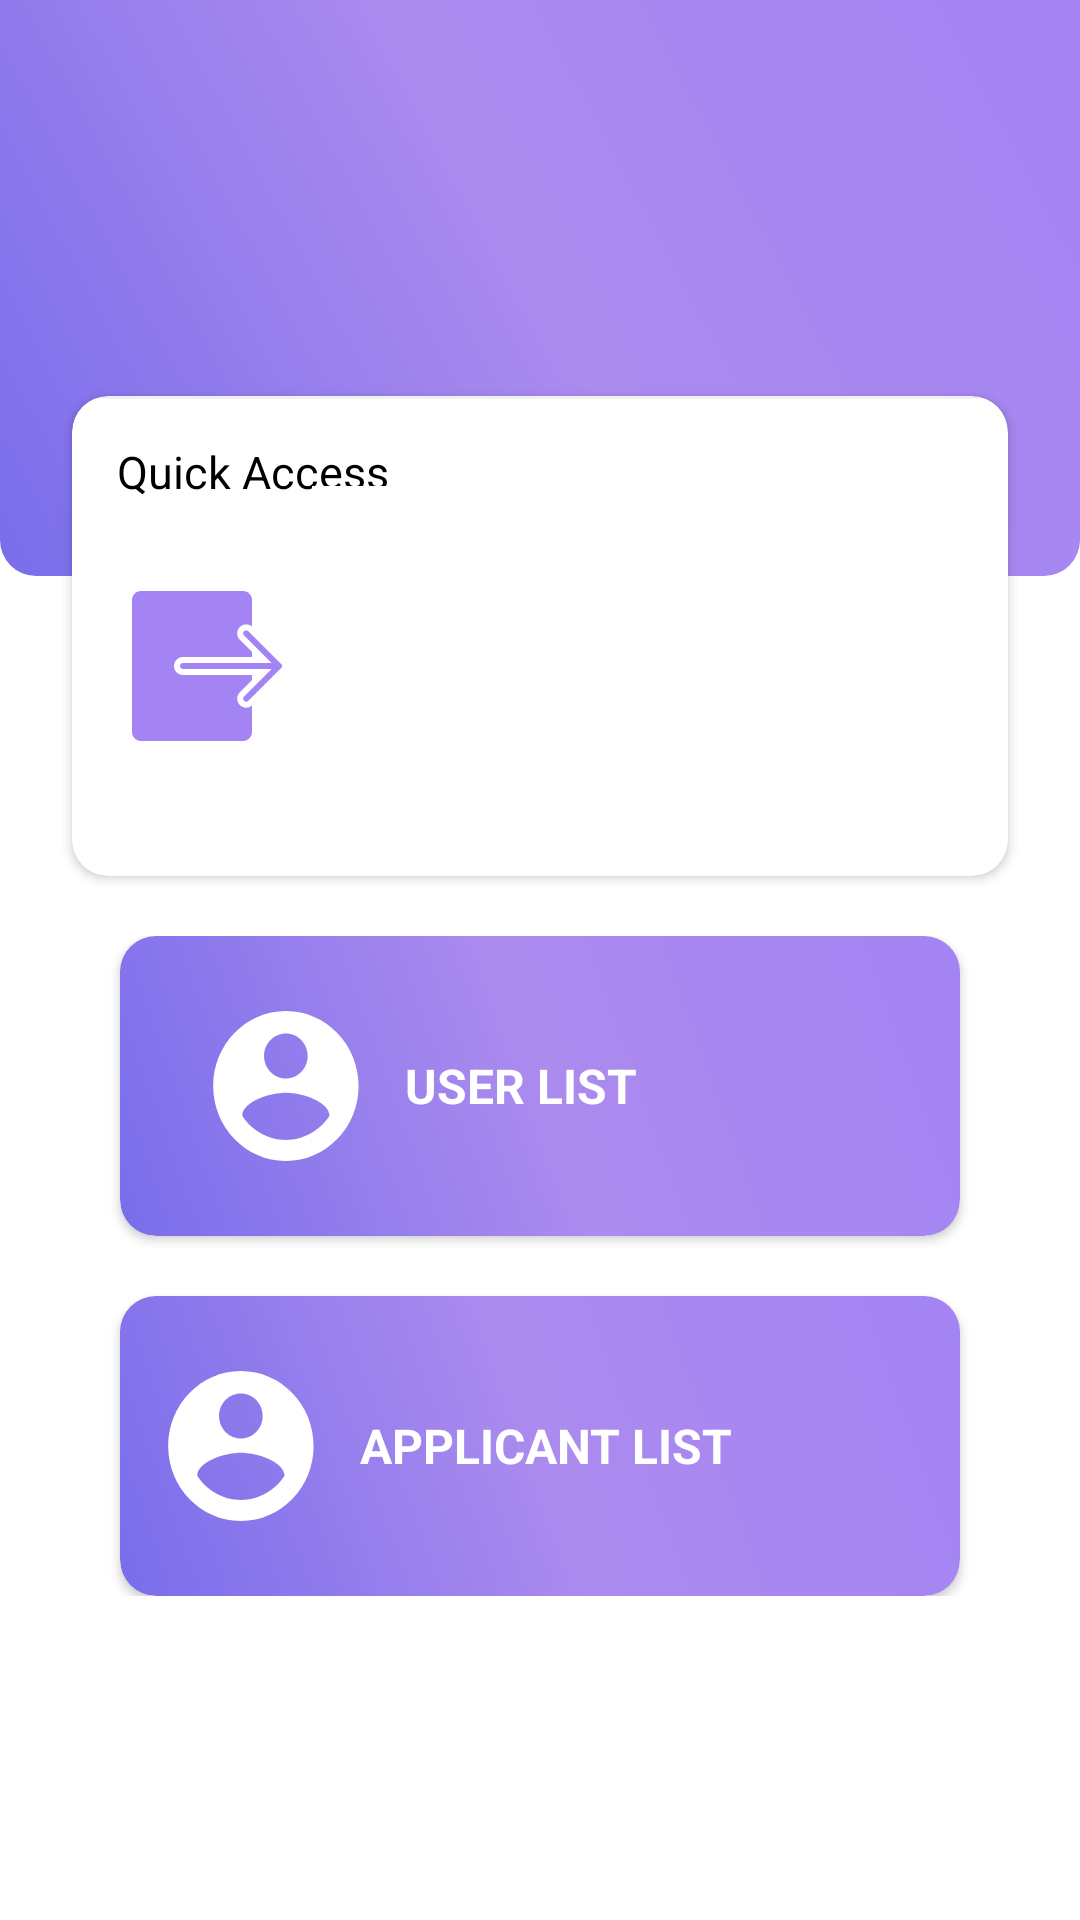

Android layout source for this screen:
<!-- AndroidManifest.xml: application theme Theme.EVIApp -->
<!-- res/layout/activity_admin_home.xml -->
<?xml version="1.0" encoding="utf-8"?>
<androidx.constraintlayout.widget.ConstraintLayout xmlns:android="http://schemas.android.com/apk/res/android"
    xmlns:app="http://schemas.android.com/apk/res-auto"
    xmlns:tools="http://schemas.android.com/tools"
    android:layout_width="match_parent"
    android:layout_height="match_parent"
    android:background="@color/white"
    android:orientation="vertical"
    tools:context=".admin.AdminHomeActivity">


    <LinearLayout
        android:layout_width="match_parent"
        android:layout_height="match_parent"
        android:orientation="vertical">

        <androidx.constraintlayout.widget.ConstraintLayout
            android:layout_width="match_parent"
            android:layout_height="match_parent">

            <ImageView
                android:layout_width="0dp"
                app:layout_constraintHeight_percent="0.3"
                android:layout_height="0dp"
                android:background="@drawable/card"
                app:layout_constraintEnd_toEndOf="parent"
                app:layout_constraintStart_toStartOf="parent"
                app:layout_constraintTop_toTopOf="parent"
                android:id="@+id/imageview"
                app:layout_constraintHorizontal_bias="0.0"/>

            <androidx.cardview.widget.CardView
                android:layout_width="0dp"
                android:layout_height="0dp"
                app:layout_constraintEnd_toEndOf="parent"
                android:layout_marginEnd="24dp"
                app:cardCornerRadius="12dp"
                app:layout_constraintHeight_percent="0.25"
                app:layout_constraintStart_toStartOf="parent"
                android:layout_marginStart="24dp"
                app:layout_constraintTop_toBottomOf="@+id/imageview"
                app:layout_constraintBottom_toTopOf="@+id/imageview"
                app:layout_constraintVertical_bias="0.17000002"
                app:cardBackgroundColor="@color/white"
                android:id="@+id/cardView">

                <RelativeLayout
                    android:layout_width="match_parent"
                    android:layout_height="wrap_content">

                    <TextView
                        android:layout_width="wrap_content"
                        android:layout_height="wrap_content"
                        android:layout_alignParentStart="true"
                        android:padding="15dp"
                        android:text="Quick Access"
                        android:textSize="15sp"
                        android:textColor="@color/black"/>

                    
                    <View
                        android:layout_width="match_parent"
                        android:layout_below="@id/adminLogout"
                        android:background="#53d3d3d3"
                        android:layout_height="1dp"
                        />
                </RelativeLayout>

                <LinearLayout
                    android:layout_width="match_parent"
                    android:layout_height="wrap_content"
                    android:orientation="horizontal"
                    android:layout_marginTop="10dp"
                    android:layout_gravity="center">

                    <ScrollView
                        android:layout_width="match_parent"
                        android:layout_height="match_parent">

                        <LinearLayout
                            android:layout_width="match_parent"
                            android:layout_height="wrap_content">

                            <ImageView
                                android:id="@+id/adminLogout"
                                android:layout_width="50dp"
                                android:layout_height="100dp"
                                android:layout_marginTop="10dp"
                                android:layout_marginStart="20dp"
                                android:layout_marginLeft="30dp"
                                android:background="@color/white"
                                android:src="@drawable/ic_logout"
                                app:tint="#A484F3" />

                            <ImageView
                                android:id="@+id/AdminWebsite"
                                android:layout_width="60dp"
                                android:layout_height="120dp"
                                android:layout_marginStart="10dp"
                                android:layout_marginLeft="30dp"
                                android:background="@color/white"
                                android:src="@drawable/ic_website"
                                app:tint="#A484F3" />

                            <ImageView
                                android:id="@+id/AdminNotification"
                                android:layout_width="60dp"
                                android:layout_height="120dp"
                                android:layout_marginStart="10dp"
                                android:layout_marginLeft="30dp"
                                android:background="@color/white"
                                android:src="@drawable/ic_notifications"
                                app:tint="#A484F3" />

                        </LinearLayout>

                    </ScrollView>
                </LinearLayout>

            </androidx.cardview.widget.CardView>

            <androidx.constraintlayout.widget.ConstraintLayout
                android:layout_width="match_parent"
                android:layout_height="wrap_content"
                app:layout_constraintEnd_toEndOf="parent"
                app:layout_constraintStart_toStartOf="parent"
                app:layout_constraintTop_toBottomOf="@+id/cardView"
                android:layout_margin="20dp">

                <androidx.cardview.widget.CardView
                    android:id="@+id/userListPage"
                    android:layout_width="match_parent"
                    android:layout_height="100dp"
                    android:layout_margin="20dp"
                    app:cardCornerRadius="12dp"
                    android:layout_marginRight="10dp"
                    android:layout_marginEnd="10dp"
                    app:layout_constraintHeight_percent="0.25"
                    app:layout_constraintStart_toStartOf="parent"
                    app:layout_constraintEnd_toEndOf="parent"
                    app:layout_constraintTop_toBottomOf="@+id/cardView"
                    app:layout_constraintBottom_toTopOf="@+id/applicantList">

                    <LinearLayout
                        android:layout_width="match_parent"
                        android:layout_height="match_parent"
                        android:background="@drawable/card"
                        android:layout_gravity="center">

                        <ImageView
                            android:layout_width="60dp"
                            android:layout_height="60dp"
                            android:layout_marginLeft="25dp"
                            android:layout_gravity="center_vertical"
                            android:src="@drawable/ic_circle_account"
                            app:tint="@color/white" />

                        <TextView
                            android:layout_width="wrap_content"
                            android:layout_height="wrap_content"
                            android:layout_gravity="center_vertical"
                            android:layout_marginLeft="10dp"
                            android:text="USER LIST"
                            android:textColor="@color/white"
                            android:textSize="16sp"
                            android:textStyle="bold" />

                    </LinearLayout>

                </androidx.cardview.widget.CardView>

                <androidx.cardview.widget.CardView
                    android:id="@+id/applicantList"
                    android:layout_width="match_parent"
                    android:layout_height="100dp"
                    android:layout_margin="20dp"
                    app:cardCornerRadius="12dp"
                    app:layout_constraintHeight_percent="0.25"
                    app:layout_constraintEnd_toEndOf="parent"
                    app:layout_constraintStart_toStartOf="parent"
                    app:layout_constraintTop_toBottomOf="@+id/userListPage">

                    <LinearLayout
                        android:layout_width="match_parent"
                        android:layout_height="match_parent"
                        android:background="@drawable/card">

                        <ImageView
                            android:layout_width="60dp"
                            android:layout_height="60dp"
                            android:layout_marginLeft="10dp"
                            android:layout_gravity="center"
                            android:src="@drawable/ic_circle_account"
                            app:tint="@color/white" />

                        <TextView
                            android:layout_width="wrap_content"
                            android:layout_height="wrap_content"
                            android:layout_gravity="center_vertical"
                            android:layout_marginLeft="10dp"
                            android:text="APPLICANT LIST"
                            android:textColor="@color/white"
                            android:textSize="16sp"
                            android:textStyle="bold" />

                    </LinearLayout>

                </androidx.cardview.widget.CardView>


            </androidx.constraintlayout.widget.ConstraintLayout>



        </androidx.constraintlayout.widget.ConstraintLayout>

    </LinearLayout>

</androidx.constraintlayout.widget.ConstraintLayout>
<!-- resources referenced by this layout -->
<resources>
  <color name="black">#FF000000</color>
  <color name="white">#FFFFFFFF</color>
  <!-- drawable card (drawable) -->
  <?xml version="1.0" encoding="utf-8"?>
  <shape xmlns:android="http://schemas.android.com/apk/res/android">
      <corners android:radius="1dp"
          android:topLeftRadius="0dp"
          android:topRightRadius="0dp"
          android:bottomLeftRadius="12dp"
          android:bottomRightRadius="12dp"/>
      <gradient
          android:startColor="#796DEB"
          android:type="linear"
          android:centerColor="#AB8BEE"
          android:endColor="#A484F3"
          android:angle="45"/>
  </shape>
  <!-- drawable ic_circle_account (drawable) -->
  <vector xmlns:android="http://schemas.android.com/apk/res/android"
      android:width="24dp"
      android:height="24dp"
      android:viewportWidth="24"
      android:viewportHeight="24">
    <group>
      <clip-path
          android:pathData="M0.483,0h23.271v24h-23.271z"/>
      <path
          android:pathData="M12.118,2C6.766,2 2.422,6.48 2.422,12C2.422,17.52 6.766,22 12.118,22C17.471,22 21.815,17.52 21.815,12C21.815,6.48 17.471,2 12.118,2ZM12.118,5C13.728,5 15.027,6.34 15.027,8C15.027,9.66 13.728,11 12.118,11C10.509,11 9.21,9.66 9.21,8C9.21,6.34 10.509,5 12.118,5ZM12.118,19.2C9.695,19.2 7.552,17.92 6.301,15.98C6.33,13.99 10.179,12.9 12.118,12.9C14.048,12.9 17.907,13.99 17.936,15.98C16.685,17.92 14.542,19.2 12.118,19.2Z"
          android:fillColor="#3B8BEF"/>
    </group>
  </vector>
  <!-- drawable ic_logout (drawable) -->
  <vector xmlns:android="http://schemas.android.com/apk/res/android"
      android:width="24dp"
      android:height="24dp"
      android:viewportWidth="50"
      android:viewportHeight="50">
    <path
        android:pathData="M3,0C1.348,0 0,1.348 0,3L0,47C0,48.652 1.348,50 3,50L37,50C38.652,50 40,48.652 40,47L40,38.156C39.457,38.625 38.785,38.906 38.063,38.906C37.262,38.906 36.504,38.566 35.938,38C34.766,36.828 34.766,34.953 35.938,33.781L40,29.688L40,28L17,28C15.348,28 14,26.652 14,25C14,23.348 15.348,22 17,22L40,22L40,20.313L35.938,16.219C35.371,15.652 35.063,14.926 35.063,14.125C35.063,13.324 35.371,12.566 35.938,12C36.504,11.434 37.262,11.125 38.063,11.125C38.785,11.125 39.457,11.375 40,11.844L40,3C40,1.348 38.652,0 37,0ZM38.063,13.125C37.809,13.125 37.539,13.211 37.344,13.406C36.953,13.797 36.953,14.422 37.344,14.813L46.531,24L17,24C16.449,24 16,24.449 16,25C16,25.551 16.449,26 17,26L46.531,26L37.344,35.188C36.953,35.578 36.953,36.203 37.344,36.594C37.539,36.789 37.805,36.906 38.063,36.906C38.32,36.906 38.555,36.789 38.75,36.594L50.344,25L38.75,13.406C38.555,13.211 38.316,13.125 38.063,13.125Z"
        android:fillColor="#ffffff"/>
  </vector>
  <style name="Theme.EVIApp" parent="Theme.MaterialComponents.DayNight.DarkActionBar">
          
          <item name="colorPrimary">@color/blue_700</item>
          <item name="colorPrimaryVariant">@color/blue_700</item>
          <item name="colorOnPrimary">@color/white</item>
          
          <item name="colorSecondary">@color/blue_500</item>
          <item name="colorSecondaryVariant">@color/blue_700</item>
          <item name="colorOnSecondary">@color/black</item>
          
          <item name="android:statusBarColor" tools:targetApi="l">?attr/colorPrimaryVariant</item>
          
      </style>
  <color name="blue_700">#3B8BEF</color>
  <color name="blue_500">#38B6FF</color>
</resources>
